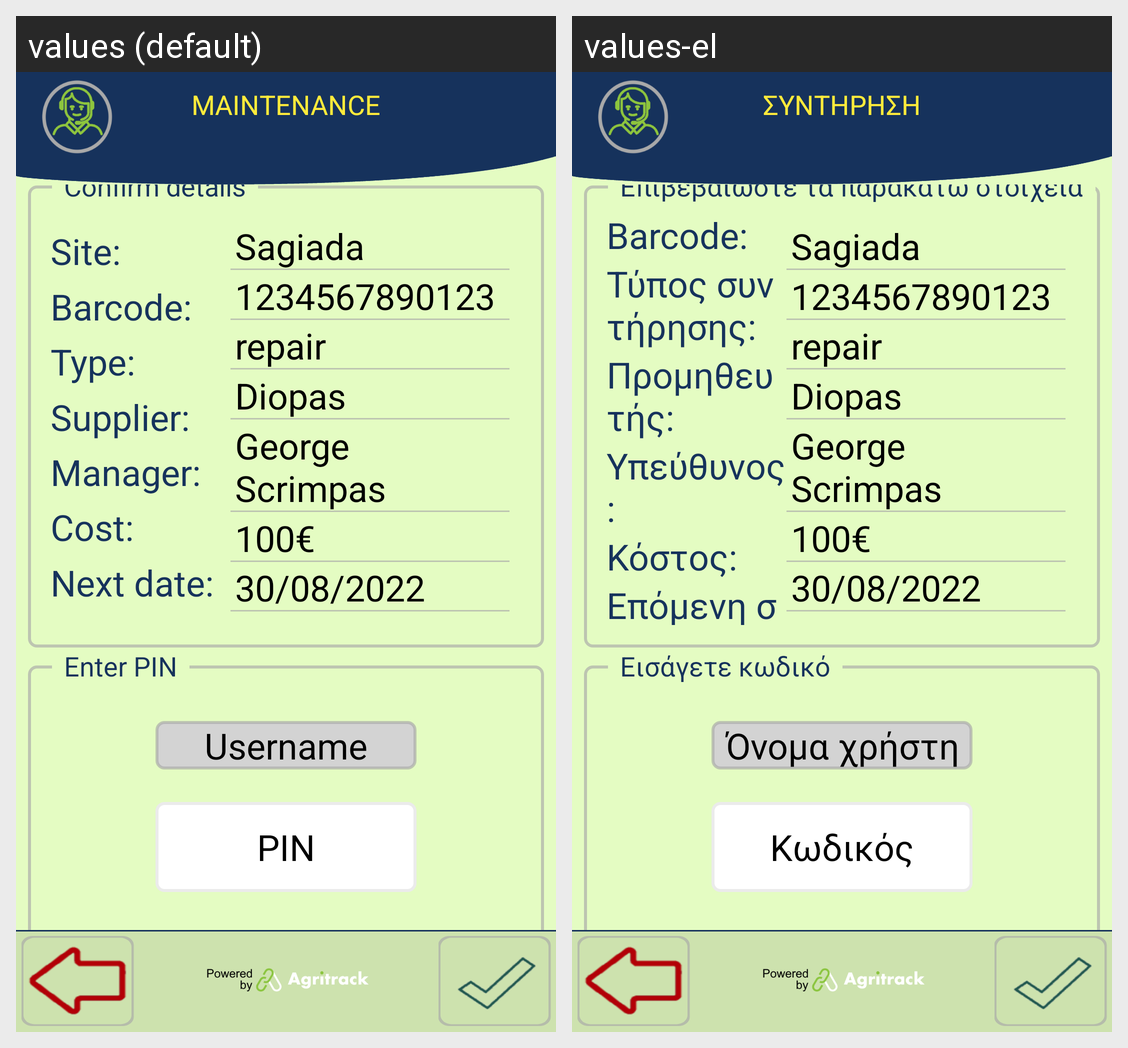

The same Android screen rendered under two of its app's locales, left to right. List the strings drawn on it with the default value and each locale's translation.
Android screen res/layout/activity_maintenance_external_confirm.xml rendered under 2 locales, left to right: values (default), values-el. Device: Nexus 5 (rendered at 1080×1920; each locale shown at half size, 540×960, under a caption strip naming it); theme FishTrack.
Strings drawn on this screen, with the default value and each locale's value (text and hints the layout hard-codes, and strings that could not be matched under every locale, appear in the picture but are not listed):

title_maintenance
  values: MAINTENANCE
  values-el: ΣΥΝΤΗΡΗΣΗ

site_label
  values: Site:
  values-el: Χώρος:

asset_code_label
  values: Barcode:
  values-el: Barcode:

job_type_label
  values: Type:
  values-el: Τύπος συντήρησης:

supplier_label
  values: Supplier:
  values-el: Προμηθευτής:

date_next_maintenance
  values: Next date:
  values-el: Επόμενη συντήρηση:

maintenance_cost_label
  values: Cost:
  values-el: Κόστος:

maintenance_manager_label
  values: Manager:
  values-el: Υπεύθυνος:

fishing_confirm
  values: Confirm details
  values-el: Επιβεβαιώστε τα παρακάτω στοιχεία

username
  values: Username
  values-el: Όνομα χρήστη

label_password_hint
  values: PIN
  values-el: Κωδικός

fishing_enter_pin
  values: Enter PIN
  values-el: Εισάγετε κωδικό
